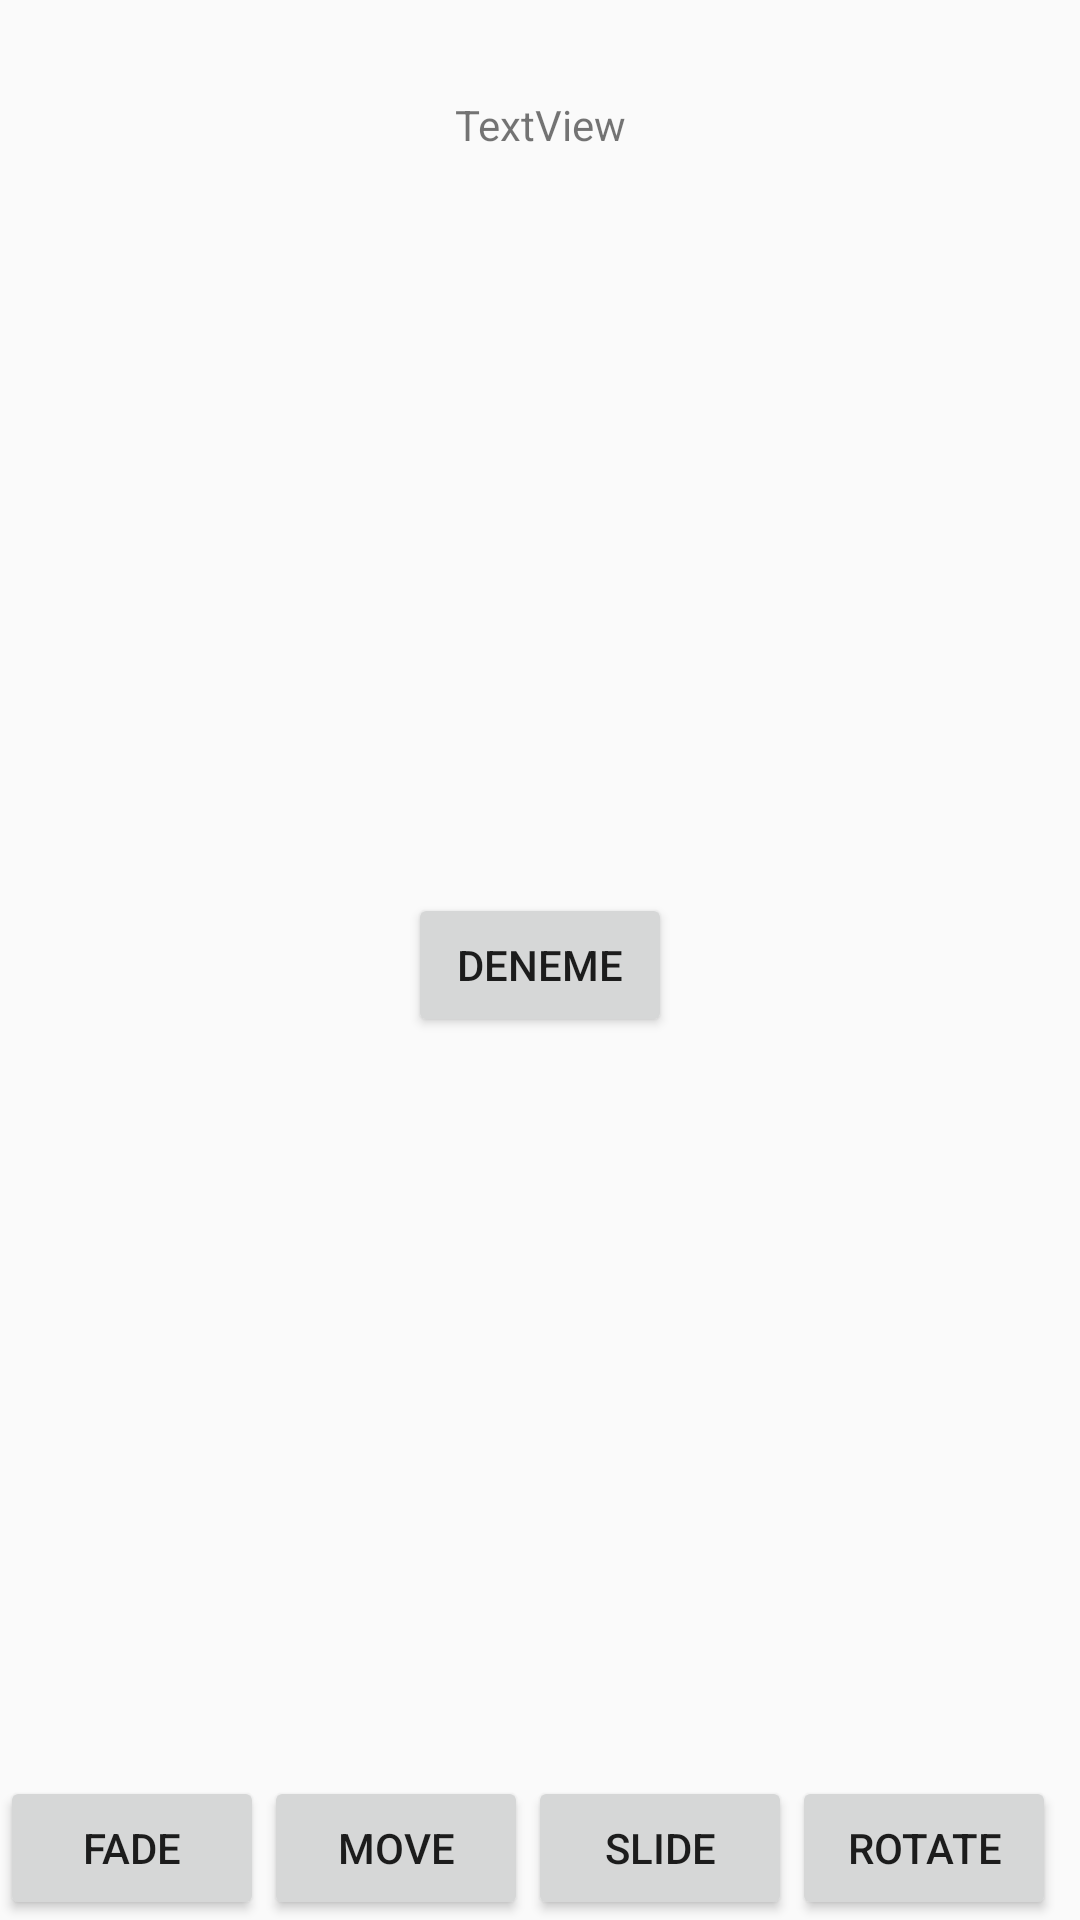

Reconstruct the res/layout file that produces this screen, plus the resources it refers to.
<!-- AndroidManifest.xml: activity theme Theme.AppCompat.Light.NoActionBar -->
<!-- res/layout/activity_main.xml -->
<?xml version="1.0" encoding="utf-8"?>
<androidx.constraintlayout.widget.ConstraintLayout xmlns:android="http://schemas.android.com/apk/res/android"
    xmlns:app="http://schemas.android.com/apk/res-auto"
    xmlns:tools="http://schemas.android.com/tools"
    android:layout_width="match_parent"
    android:layout_height="match_parent"
    tools:context=".ui.main.MainActivity">

    <TextView
        android:id="@+id/textView"
        android:layout_width="wrap_content"
        android:layout_height="wrap_content"
        android:layout_marginTop="32dp"
        android:rotation="0"
        android:rotationX="0"
        android:rotationY="0"
        android:text="TextView"
        app:layout_constraintEnd_toEndOf="parent"
        app:layout_constraintStart_toStartOf="parent"
        app:layout_constraintTop_toTopOf="parent" />

    <Button
        android:id="@+id/button1"
        android:layout_width="wrap_content"
        android:layout_height="wrap_content"
        android:text="fade"
        app:layout_constraintBottom_toBottomOf="parent"
        app:layout_constraintStart_toStartOf="parent" />

    <Button
        android:id="@+id/button2"
        android:layout_width="wrap_content"
        android:layout_height="wrap_content"
        android:text="move"
        app:layout_constraintBottom_toBottomOf="parent"
        app:layout_constraintStart_toEndOf="@+id/button1" />

    <Button
        android:id="@+id/button3"
        android:layout_width="wrap_content"
        android:layout_height="wrap_content"
        android:text="slide"
        app:layout_constraintBottom_toBottomOf="parent"
        app:layout_constraintStart_toEndOf="@+id/button2" />

    <Button
        android:id="@+id/button4"
        android:layout_width="wrap_content"
        android:layout_height="wrap_content"
        android:text="rotate"
        app:layout_constraintBottom_toBottomOf="parent"
        app:layout_constraintStart_toEndOf="@+id/button3" />

    <Button
        android:id="@+id/button5"
        android:layout_width="wrap_content"
        android:layout_height="wrap_content"
        android:text="Deneme"
        app:layout_constraintBottom_toTopOf="@+id/button3"
        app:layout_constraintEnd_toEndOf="parent"
        app:layout_constraintStart_toStartOf="parent"
        app:layout_constraintTop_toBottomOf="@+id/textView" />
</androidx.constraintlayout.widget.ConstraintLayout>
<!-- resources referenced by this layout -->
<resources>

</resources>
